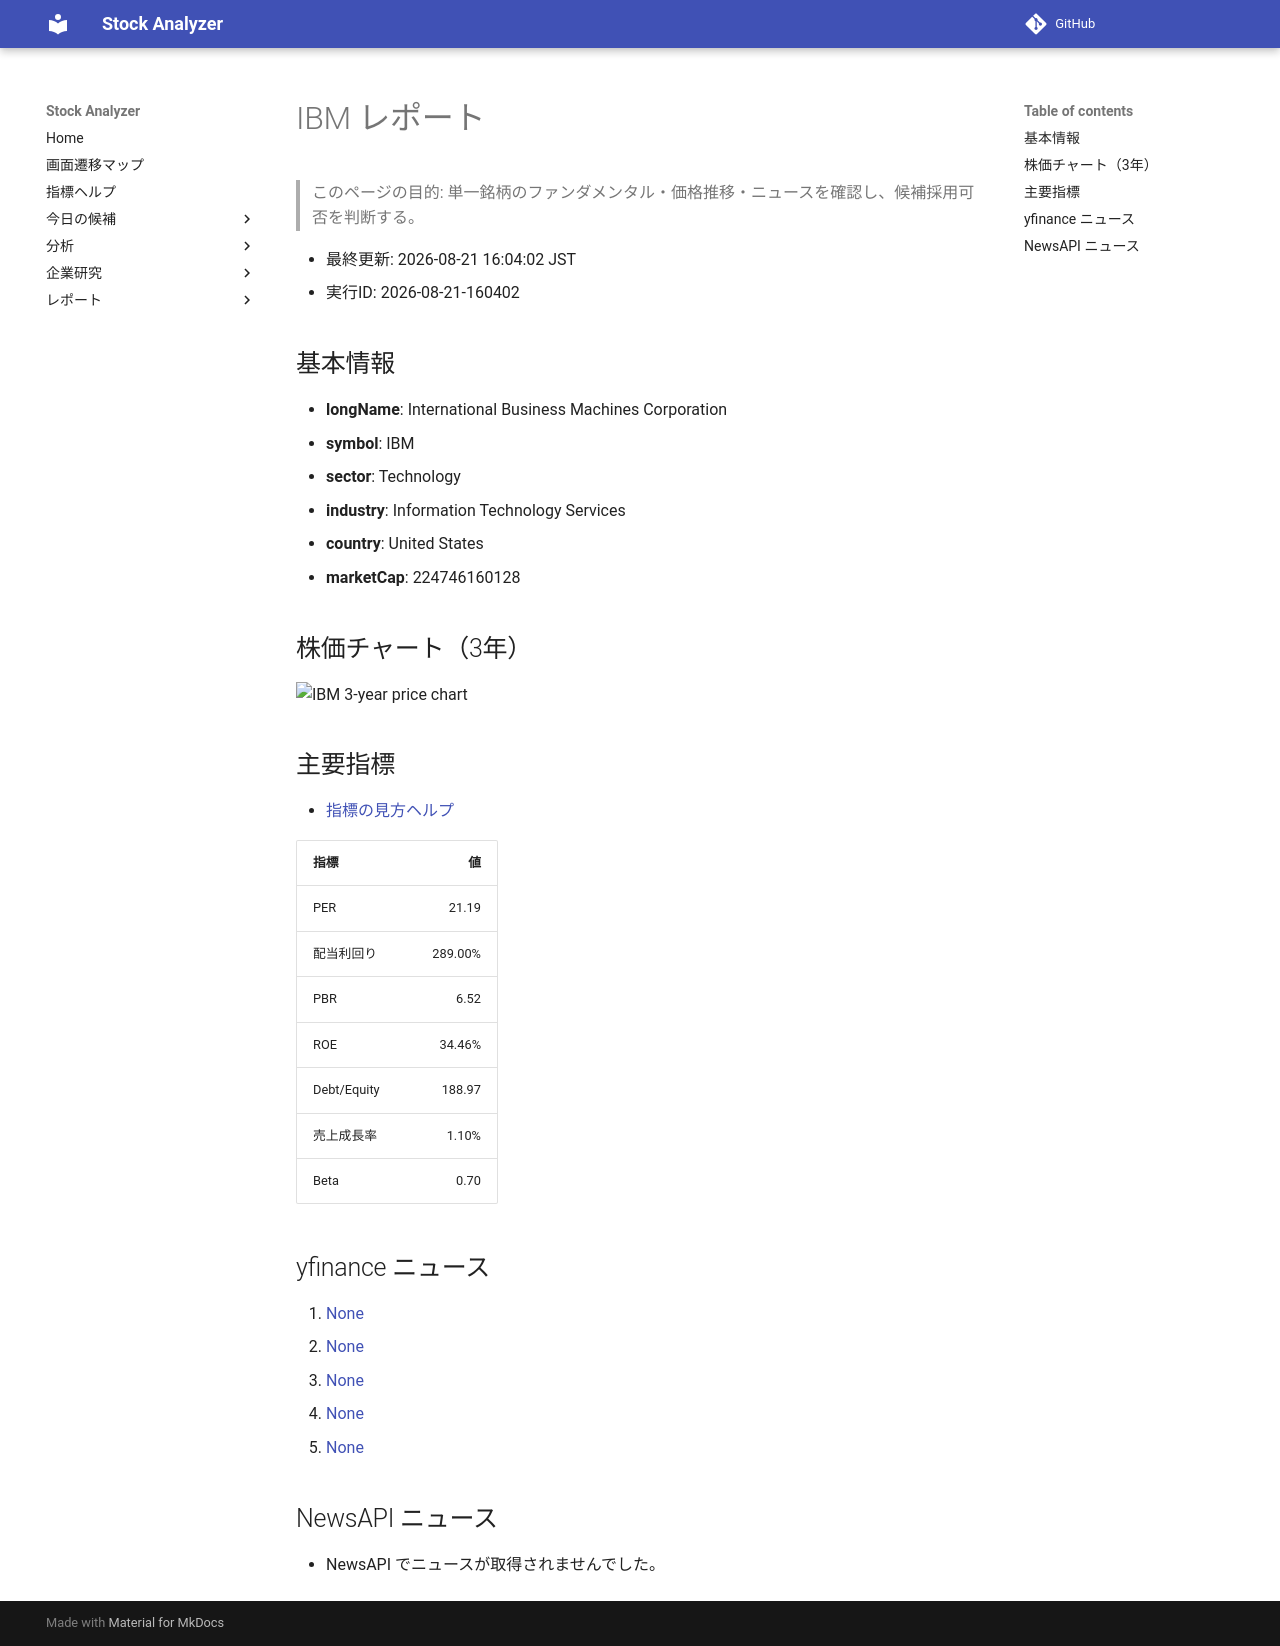

repository: Yumi-note/Making-APP · page: reports/2026-08-21/160402/IBM/index.html · generator: mkdocs

# IBM レポート

> このページの目的: 単一銘柄のファンダメンタル・価格推移・ニュースを確認し、候補採用可否を判断する。

- 最終更新: 2026-08-21 16:04:02 JST
- 実行ID: 2026-08-21-160402

## 基本情報

- **longName**: International Business Machines Corporation
- **symbol**: IBM
- **sector**: Technology
- **industry**: Information Technology Services
- **country**: United States
- **marketCap**: 224746160128

## 株価チャート（3年）

![IBM 3-year price chart](IBM_3y.png)

## 主要指標

- [指標の見方ヘルプ](../../../../indicators.md)

| 指標 | 値 |
|---|---:|
| PER | 21.19 |
| 配当利回り | 289.00% |
| PBR | 6.52 |
| ROE | 34.46% |
| Debt/Equity | 188.97 |
| 売上成長率 | 1.10% |
| Beta | 0.70 |

## yfinance ニュース

1. [None](None)
2. [None](None)
3. [None](None)
4. [None](None)
5. [None](None)

## NewsAPI ニュース

- NewsAPI でニュースが取得されませんでした。
